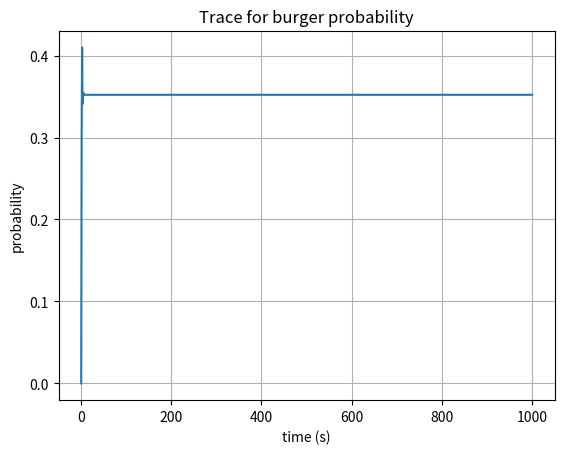

Here is the Python script that generated this plot:
'''
Preamble
'''

# We're going to need the NumPy package for today's lab
import numpy as np

# We will also need matplotlib - we're going to plot!
import matplotlib.pyplot as plt

'''
System Set Up
'''
# Matrices in Python are defined as lists of lists
# They are defined one row at a time
# I don't have to write 0 as 0.0, but it makes the matrix easier to read
lunch_matrix = [[0.2, 0.6, 0.2],
                [0.3, 0.0, 0.7],
                [0.5, 0.0, 0.5]]

# Define the initial state - we start at pizza
# We only have one row, so no need for double brackets
pi_0 = [0, 1, 0]

# Run our first time step using the NumPy dot product
# It's also VERY important that the initial state is the first argument
time_1 = np.dot(pi_0,lunch_matrix)
print(time_1)

'''
Running a trace
'''

# To run a trace, we will need to *SAVE* our states for each time step
# For this, we use a for loop (or a while loop if you're a psychopath)

# Create list of pi matrices, starting with pi_0
pi = [pi_0]

# Run trace for 1000 steps (remember tricky indicies)
for i in range(999):
    # Run the state calculation for the timestep
    pi_next = np.dot(pi[i],lunch_matrix)
    # Save the state to our pi_0 matrix
    # You have to tell Python your adding a list or it freaks out...
    pi.append(list(pi_next))


'''
Plotting our output
'''
      
# Now, it would be very nice to look at our traces!
# We can use arrays to sneakily access all the data for a single node
burger = np.array(pi)[:,0]
# And we also need to create a list of time steps
# This time indicies are tricky the other way
time = list(range(1,1001))

# Finally, we create our graph
# define figure
fig, ax = plt.subplots()
# plot data
ax.plot(time, burger)
# add labels
ax.set(xlabel='time (s)', ylabel='probability',
       title='Trace for burger probability')
# make sure there's an actual graph for the data to be plotted on
ax.grid()

# You can save the figure if you want - I don't want
#fig.savefig("test.png")
# show the graph
plt.show()


'''
Hotdog and Pizza plots
'''


'''
Task 2.1 Code
'''

'''
Task 2.2 Code
'''

'''
Task 2.3 Code
'''

'''
Task 2.4 Code
'''

'''
Task 2.5 Code
'''

'''
Taylor Expansion Plot
'''

'''
3.3 Code - if needed
'''